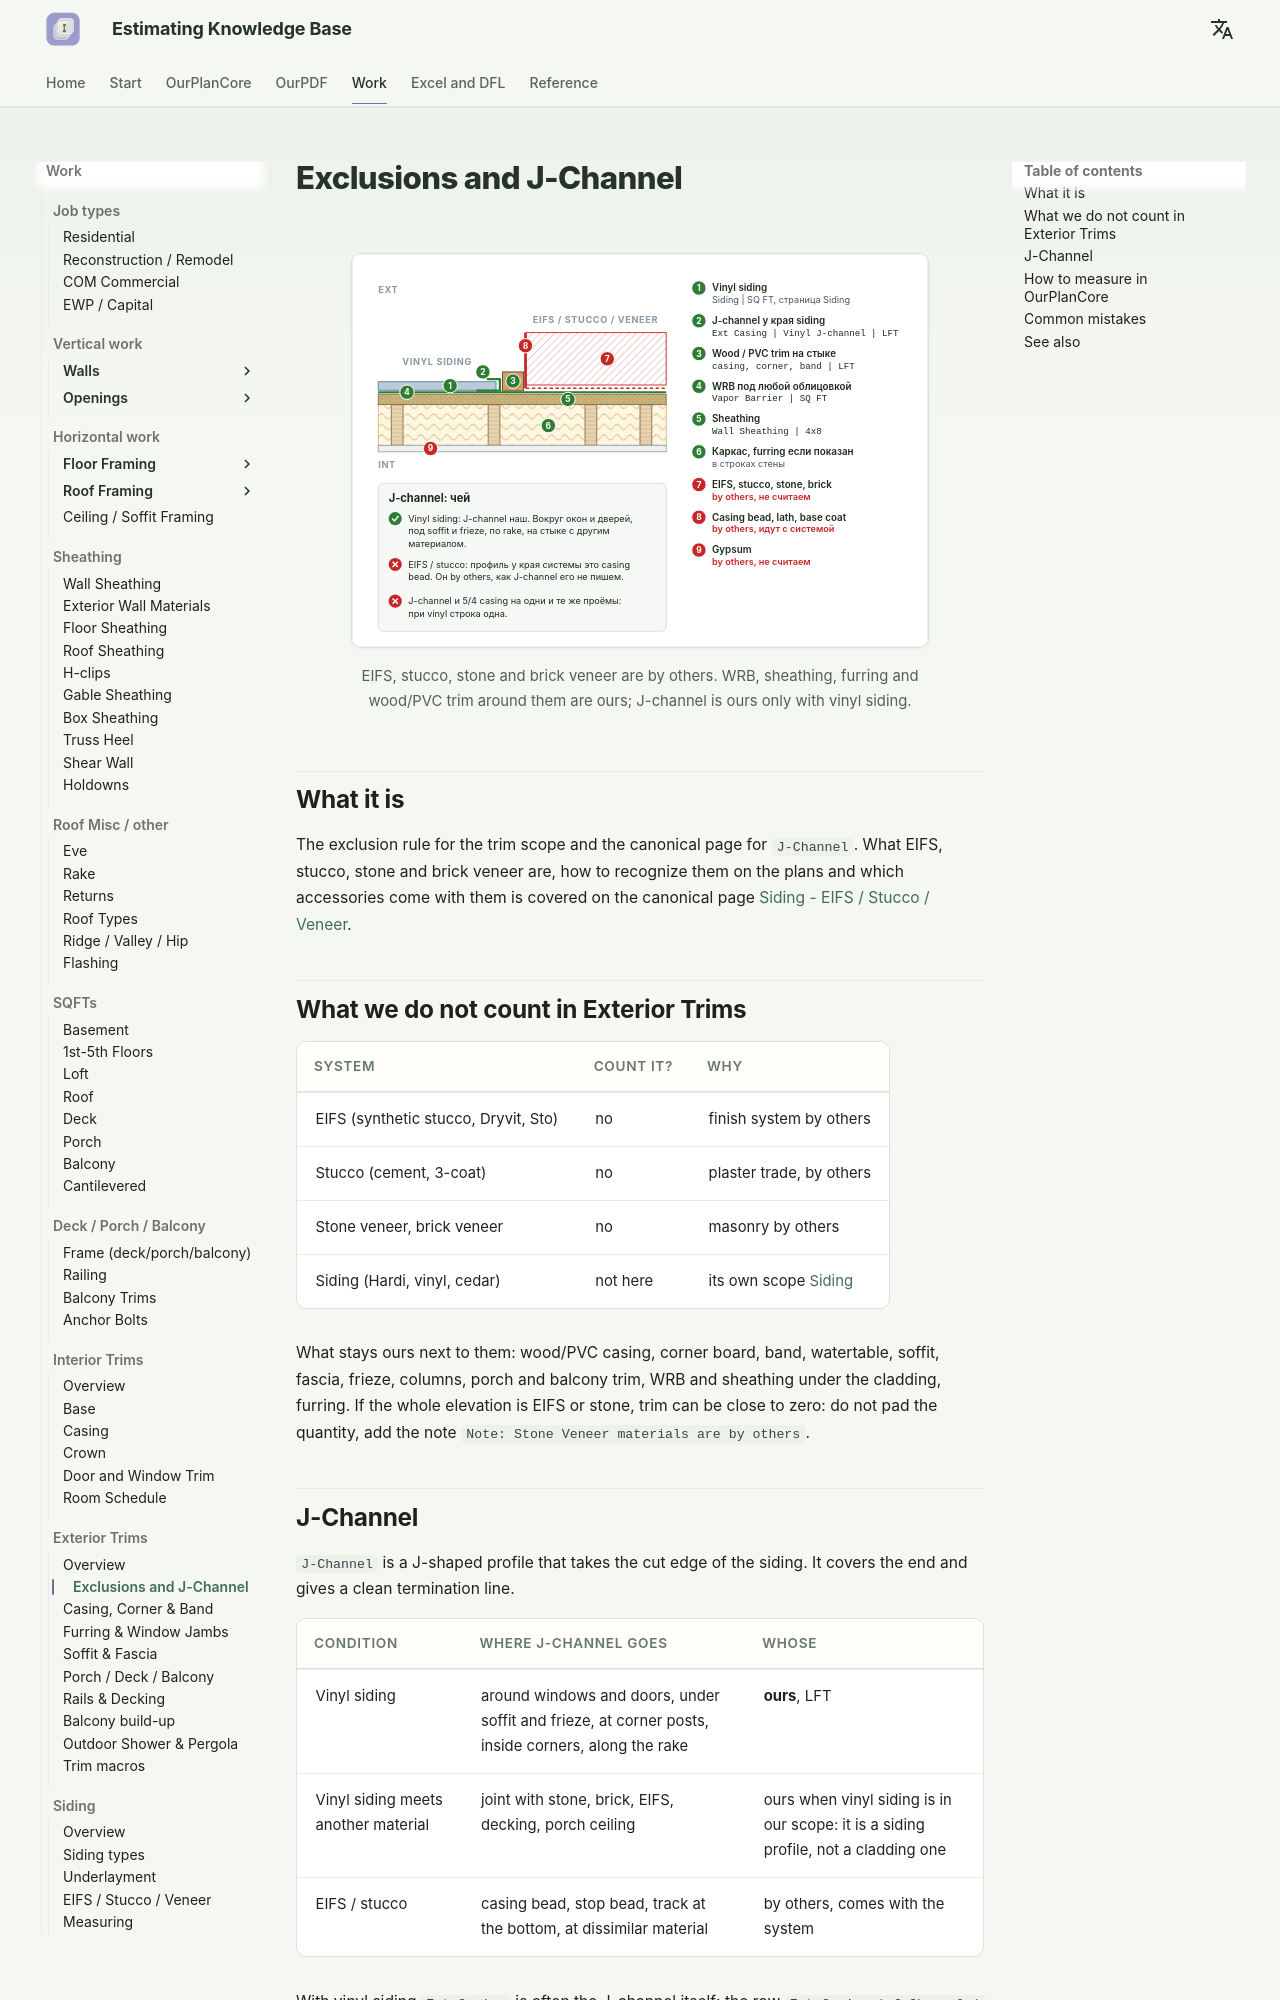

repository: artrmiys/knowledge-base · page: en/work/exterior-trims/exclusions/index.html · generator: mkdocs

# Exclusions и J-Channel (что не считаем в trims и где идёт J-channel)

<figure markdown>
  ![Cladding exclusions and J-channel](../../assets/images/trims/exclusions.svg)
  <figcaption markdown="span">EIFS, stucco, stone и brick veneer by others. WRB, sheathing, furring и wood/PVC trim вокруг них наши; J-channel наш только при vinyl siding.</figcaption>
</figure>

## Что это

Правило исключений для trim-scope и канон по `J-Channel`. Что такое EIFS,
stucco, stone и brick veneer, как их узнать на чертеже и какие accessory
идут с ними, разобрано на канонической странице
[Siding - EIFS / Stucco / Veneer](../siding/eifs-stucco-veneer.md).

## Что не считаем в Exterior Trims

| Система | Считаем? | Почему |
| --- | --- | --- |
| EIFS (synthetic stucco, Dryvit, Sto) | нет | finish system by others |
| Stucco (cement, 3-coat) | нет | plaster trade, by others |
| Stone veneer, brick veneer | нет | masonry by others |
| Siding (Hardi, vinyl, cedar) | не здесь | свой scope [Siding](../siding/overview.md) |

Что остаётся нашим рядом с ними: wood/PVC casing, corner board, band,
watertable, soffit, fascia, frieze, columns, porch и balcony trim, WRB и
sheathing под облицовкой, furring. Если весь фасад EIFS или stone, trim
может быть почти нулевым: не добивай количество, ставь ноту
`Note: Stone Veneer materials are by others`.
